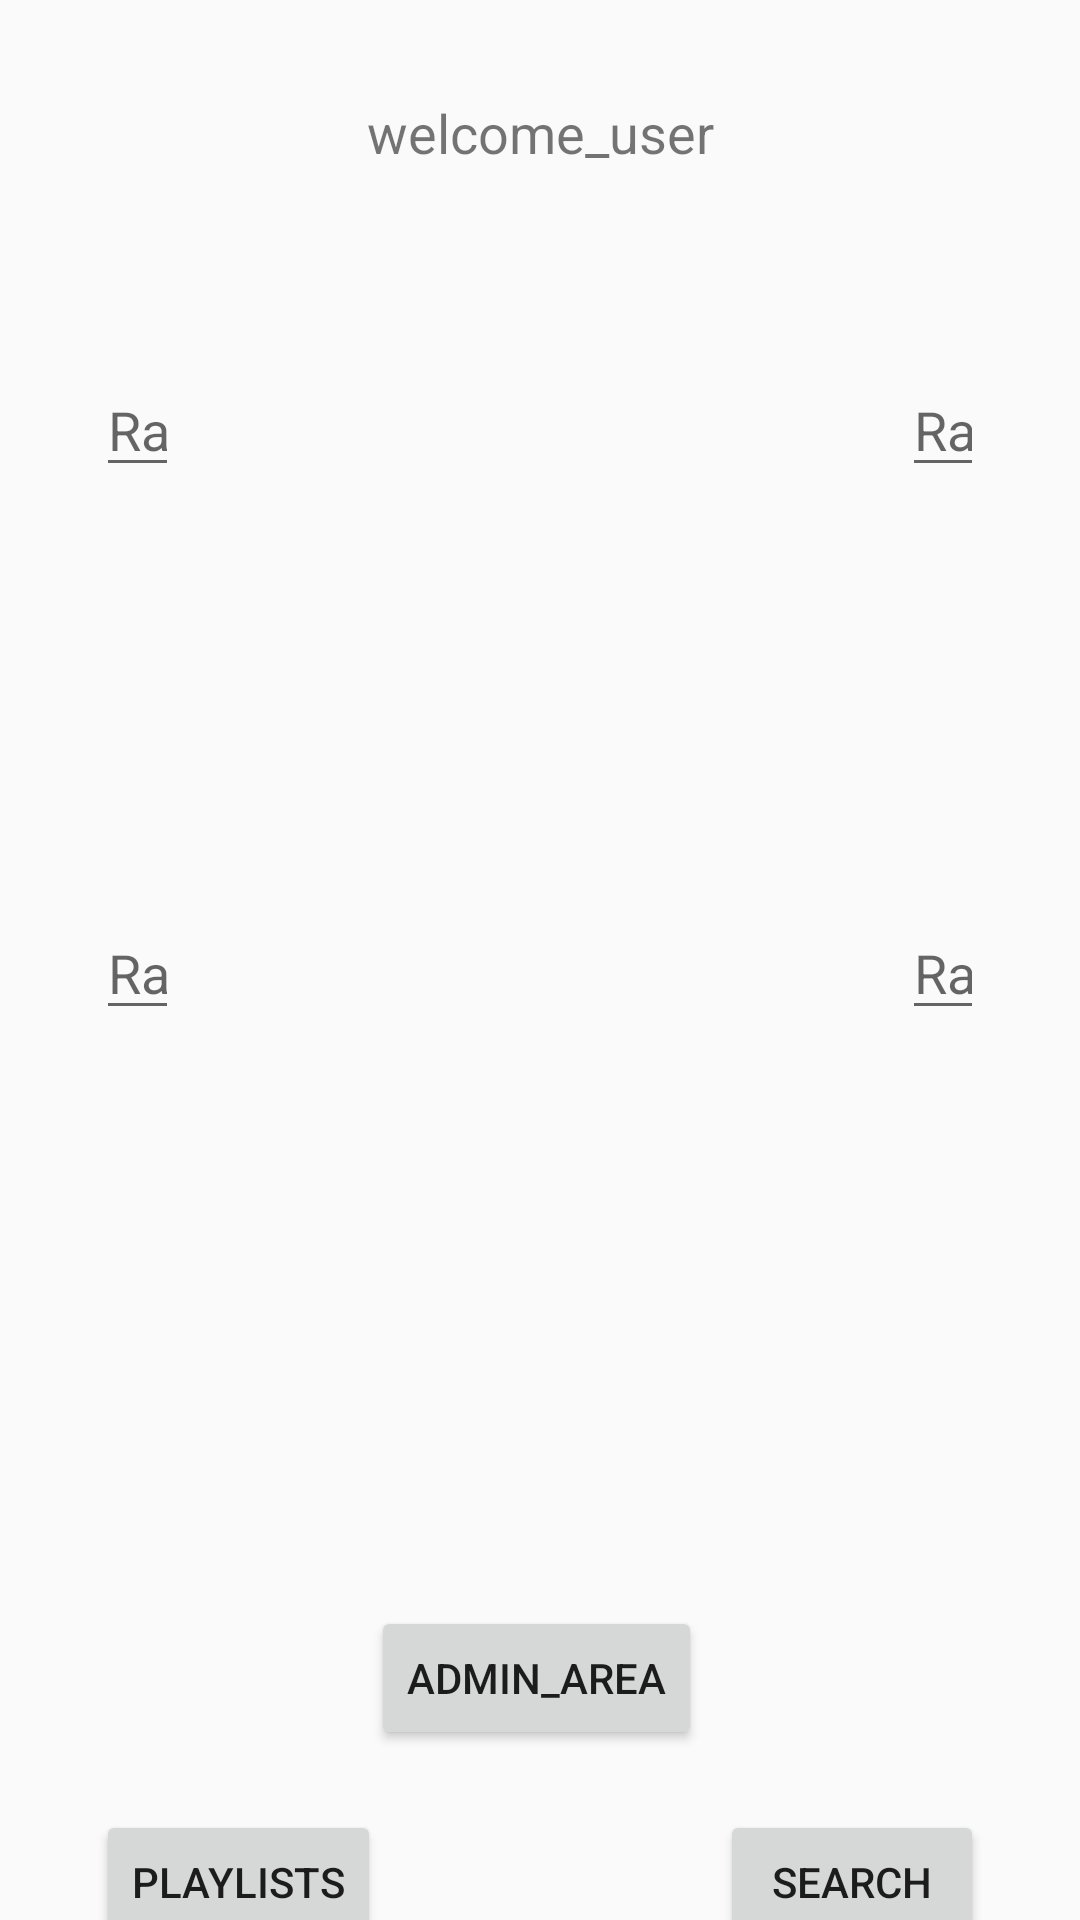

Produce the Android XML layout that renders to this screen, including the resource entries it uses.
<!-- AndroidManifest.xml: application theme Theme.AppCompat.DayNight.DarkActionBar -->
<!-- res/layout/activity_main.xml -->
<?xml version="1.0" encoding="utf-8"?>
<androidx.constraintlayout.widget.ConstraintLayout
    xmlns:android="http://schemas.android.com/apk/res/android"
    xmlns:app="http://schemas.android.com/apk/res-auto"
    xmlns:tools="http://schemas.android.com/tools"
    android:layout_width="match_parent"
    android:layout_height="match_parent"
    tools:context=".MainActivity">

    <TextView
        android:id="@+id/usernameText"
        android:layout_width="wrap_content"
        android:layout_height="wrap_content"
        android:text="@string/welcome_user"
        android:textSize="18sp"
        android:layout_marginTop="32dp"
        app:layout_constraintTop_toTopOf="parent"
        app:layout_constraintStart_toStartOf="parent"
        app:layout_constraintEnd_toEndOf="parent" />

    <EditText
        android:id="@+id/songBox1"
        android:layout_width="0dp"
        android:layout_height="wrap_content"
        android:layout_marginStart="32dp"
        android:layout_marginTop="121dp"
        android:layout_marginEnd="241dp"
        android:hint="@string/random_song"
        android:inputType="text"
        app:layout_constraintTop_toTopOf="parent"
        app:layout_constraintStart_toStartOf="parent"
        app:layout_constraintEnd_toStartOf="@+id/songBox2" />

    <EditText
        android:id="@+id/songBox2"
        android:layout_width="0dp"
        android:layout_height="wrap_content"
        android:layout_marginTop="121dp"
        android:layout_marginEnd="32dp"
        android:hint="@string/random_song"
        android:inputType="text"
        app:layout_constraintTop_toTopOf="parent"
        app:layout_constraintStart_toEndOf="@id/songBox1"
        app:layout_constraintEnd_toEndOf="parent" />

    <EditText
        android:id="@+id/songBox3"
        android:layout_width="0dp"
        android:layout_height="wrap_content"
        android:layout_marginStart="32dp"
        android:layout_marginTop="302dp"
        android:layout_marginEnd="241dp"
        android:hint="@string/random_song"
        android:inputType="text"
        app:layout_constraintTop_toTopOf="parent"
        app:layout_constraintStart_toStartOf="parent"
        app:layout_constraintEnd_toStartOf="@+id/songBox4" />

    <EditText
        android:id="@+id/songBox4"
        android:layout_width="0dp"
        android:layout_height="wrap_content"
        android:layout_marginTop="302dp"
        android:layout_marginEnd="32dp"
        android:hint="@string/random_song"
        android:inputType="text"
        app:layout_constraintTop_toTopOf="parent"
        app:layout_constraintStart_toEndOf="@id/songBox3"
        app:layout_constraintEnd_toEndOf="parent" />

    <Button
        android:id="@+id/adminButton"
        android:layout_width="wrap_content"
        android:layout_height="wrap_content"
        android:text="@string/admin_area"
        android:layout_marginTop="192dp"
        app:layout_constraintTop_toBottomOf="@id/songBox4"
        app:layout_constraintStart_toStartOf="parent"
        app:layout_constraintEnd_toEndOf="parent"
        app:layout_constraintHorizontal_bias="0.495" />

    <Button
        android:id="@+id/playlists"
        android:layout_width="wrap_content"
        android:layout_height="wrap_content"
        android:text="@string/playlists"
        android:layout_marginTop="20dp"
        android:layout_marginStart="32dp"
        app:layout_constraintTop_toBottomOf="@id/adminButton"
        app:layout_constraintStart_toStartOf="parent" />

    <Button
        android:id="@+id/search"
        android:layout_width="wrap_content"
        android:layout_height="wrap_content"
        android:text="@string/search"
        android:layout_marginTop="20dp"
        android:layout_marginEnd="32dp"
        app:layout_constraintTop_toBottomOf="@id/adminButton"
        app:layout_constraintEnd_toEndOf="parent" />

</androidx.constraintlayout.widget.ConstraintLayout>
<!-- resources referenced by this layout -->
<resources>
  <string name="admin_area">admin_area</string>
  <string name="playlists">playlists</string>
  <string name="random_song">Random Song</string>
  <string name="search">search</string>
  <string name="welcome_user">welcome_user</string>
</resources>
